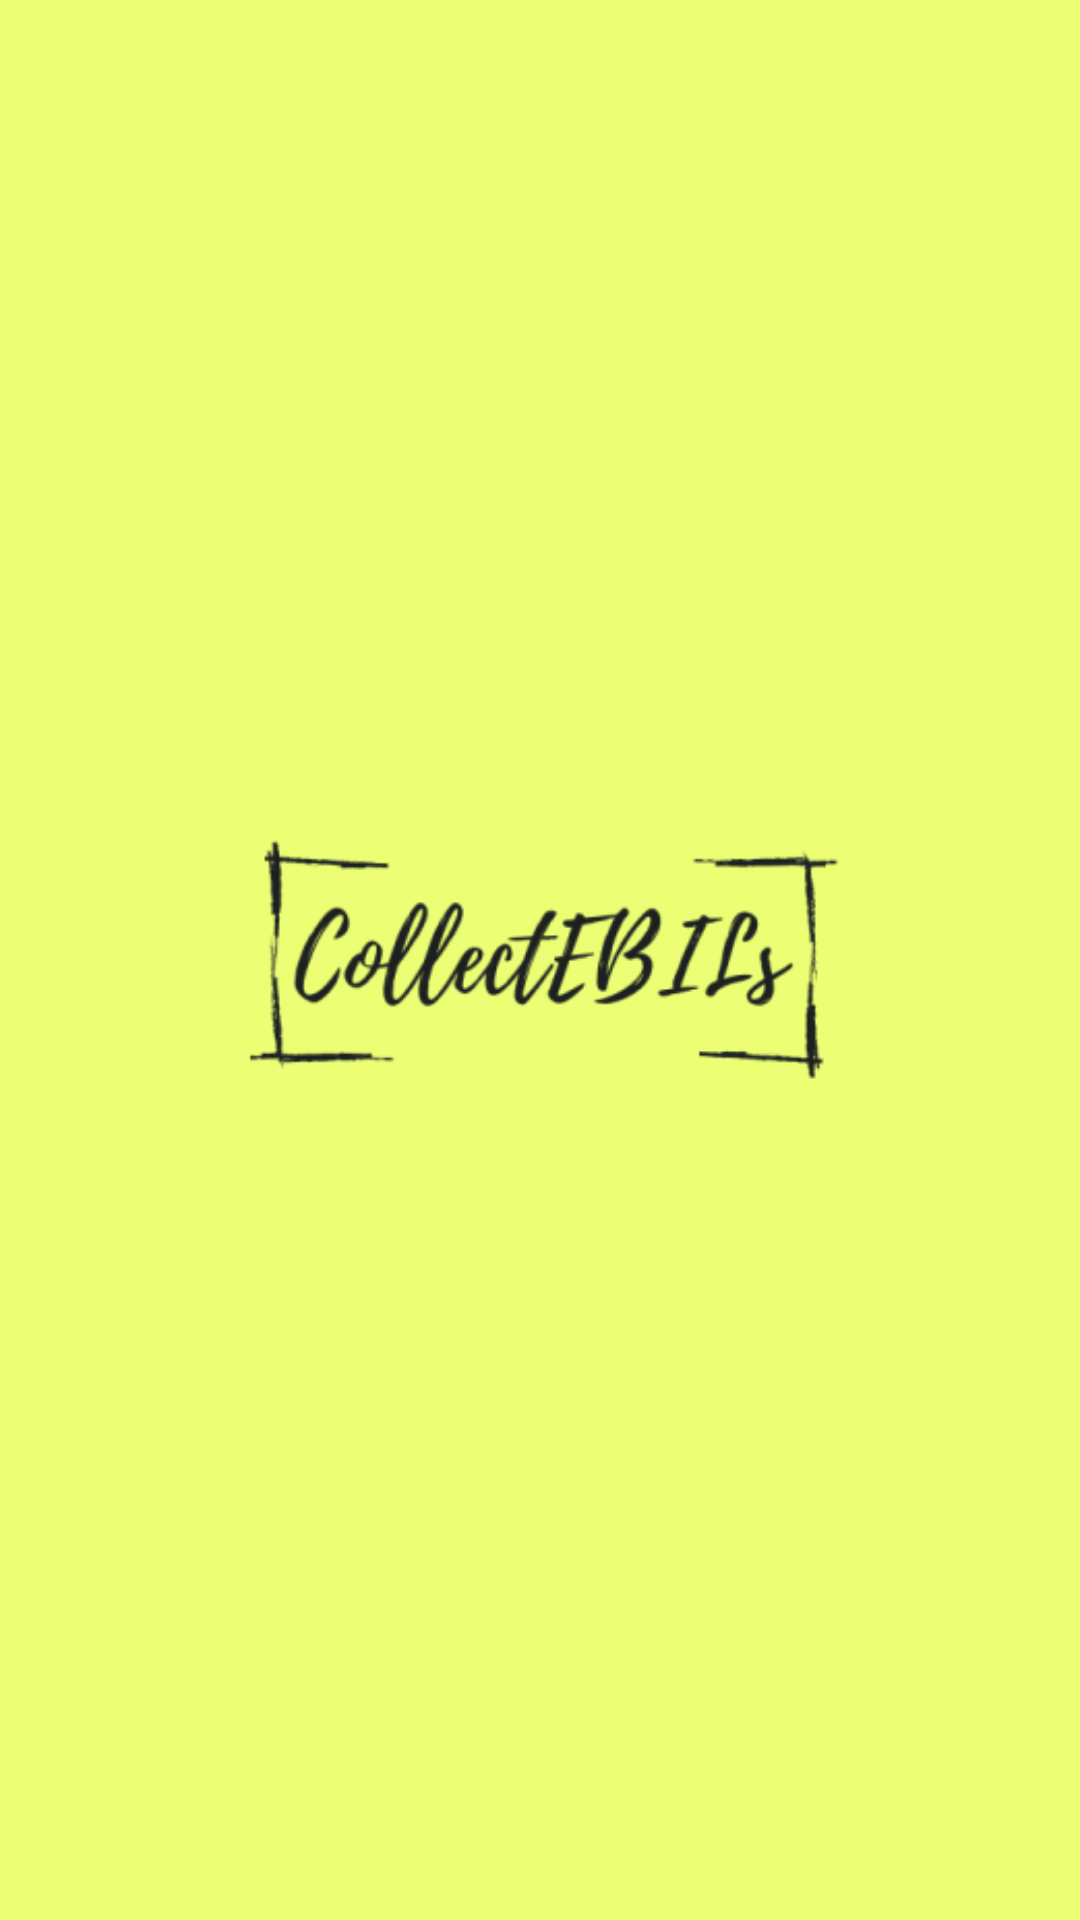

Android layout source for this screen:
<!-- AndroidManifest.xml: activity theme Theme.Splash -->
<!-- res/layout/activity_main.xml -->
<?xml version="1.0" encoding="utf-8"?>
<androidx.constraintlayout.widget.ConstraintLayout xmlns:android="http://schemas.android.com/apk/res/android"
    xmlns:app="http://schemas.android.com/apk/res-auto"
    xmlns:tools="http://schemas.android.com/tools"
    android:layout_width="match_parent"
    android:layout_height="match_parent"
    android:theme="@style/Theme.Splash"
    android:background="@color/yellow"
    tools:context=".MainActivity">


    <ImageView
        android:layout_width="298dp"
        android:layout_height="299dp"
        android:src="@mipmap/logo_yellow_square_foreground"
        app:layout_constraintBottom_toBottomOf="parent"
        app:layout_constraintEnd_toEndOf="parent"
        app:layout_constraintHorizontal_bias="0.498"
        app:layout_constraintStart_toStartOf="parent"
        app:layout_constraintTop_toTopOf="parent" />

</androidx.constraintlayout.widget.ConstraintLayout>
<!-- resources referenced by this layout -->
<resources>
  <color name="yellow">#ECFF74</color>
  <!-- mipmap logo_yellow_square_foreground: png bitmap (mipmap-mdpi, 3022 bytes) -->
  <style name="Theme.Splash" parent="@style/Theme.AppCompat.DayNight.NoActionBar">
          
          <item name="colorPrimary">@color/yellow</item>
          <item name="colorPrimaryVariant">@color/yellow</item>
          <item name="colorOnPrimary">@color/black_3</item>
          
          <item name="colorSecondary">@color/white</item>
          <item name="colorSecondaryVariant">@color/white</item>
          <item name="colorOnSecondary">@color/black</item>
          
          <item name="android:statusBarColor" tools:targetApi="23">?attr/colorPrimary</item>
          <item name="android:windowLightStatusBar" tools:targetApi="23">true</item>
          <item name="android:navigationBarColor">@color/yellow</item>
          <item name="android:windowLightNavigationBar" tools:targetApi="27">true </item>
          
      </style>
  <color name="black_3">#1C2120</color>
  <color name="white">#FFFFFFFF</color>
  <color name="black">#FF000000</color>
</resources>
